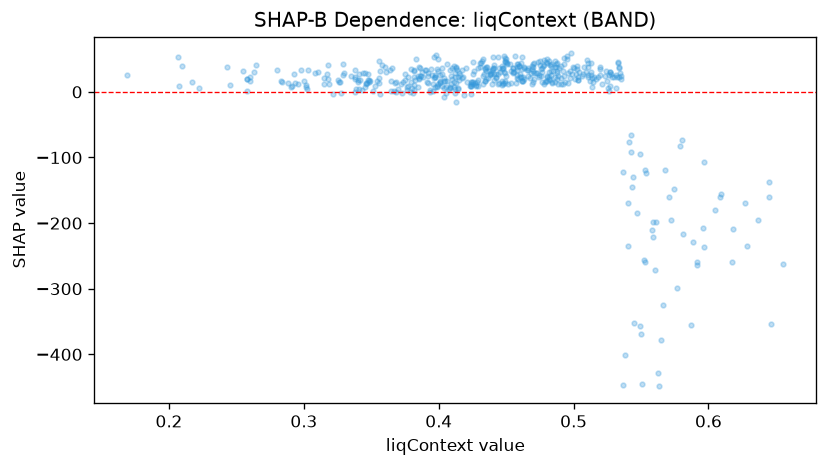

Values plotted in this chart, from the file beside it:
feature_value, shap_value
0.4406, 36.5
0.2628, 30.1
0.3408, 27.62
0.4012, 25.48
0.2914, 8.429
0.5034, 23.08
0.4908, 21.08
0.4212, 14.77
0.372, 11.38
0.4926, 52.33
0.4632, 19.27
0.5338, 22.56
0.3904, 33.9
0.5272, 30.25
0.4864, 37.18
0.3608, 30.73
0.388, 22.64
0.4252, 26.99
0.3458, 14.15
0.3818, 31.05
0.412, 22.98
0.3274, -2.075
0.3956, 12.01
0.258, 1.424
0.3976, 26.36
0.338, 23.13
0.2456, 11.03
0.486, 22.07
0.3268, 15.31
0.3752, 18.8
0.5786, -82.02
0.451, 11.28
0.3812, -2.204
0.5674, -118.9
0.429, 18.26
0.5962, -206.9
0.5508, -445.7
0.4332, 50.17
0.3686, 15.18
0.4394, 33.87
0.406, 16.54
0.4972, 20.57
0.4918, 32.24
0.5272, 29.6
0.565, -377.7
0.4044, 16.63
0.4482, 29.66
0.4094, 11.9
0.401, 15.13
0.419, -4.4
0.4622, 22.58
0.4614, 15.96
0.3852, 21.61
0.3352, 24.76
0.392, 28.58
0.474, 25.22
0.4664, 24.63
0.5166, 19.4
0.5338, 38.09
0.504, 30.65
... 442 more rows
